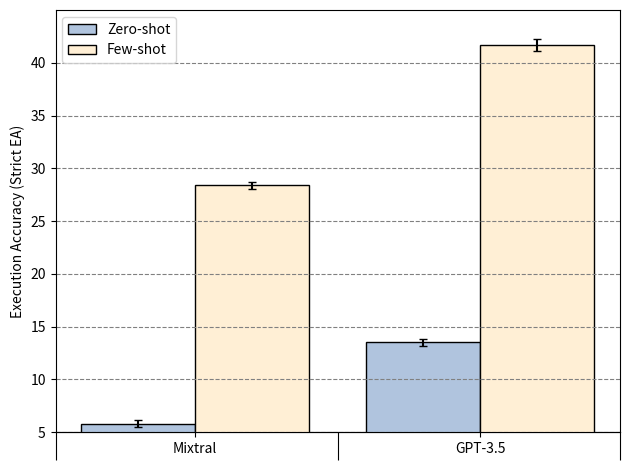

Reproduce this figure in Python.
import matplotlib.pyplot as plt
import numpy as np
import matplotlib.ticker as mticker


data={
  "zero-shot-mixtral": {
    "hard": {
      "mean": "5.82",
      "std": "0.33"
    },
    "soft": {
      "mean": "5.82",
      "std": "0.33"
    },
    "partial": {
      "mean": "6.52",
      "std": "0.33"
    }
  },
  "few-shot-mixtral":{
    "hard": {
      "mean": "28.39",
      "std": "0.34"
    },
    "soft": {
      "mean": "35.38",
      "std": "0.34"
    },
    "partial": {
      "mean": "38.18",
      "std": "0.34"
    }
     },
    "zero-shot-gpt":{
    "hard": {
      "mean": "13.52",
      "std": "0.33"
    },
    "soft": {
      "mean": "13.76",
      "std": "0.33"
    },
    "partial": {
      "mean": "17.95",
      "std": "0.33"
    }
    },
    "few-shot-gpt-5": {
    "hard": {
      "mean": "41.68",
      "std": "0.56"
    },
    "soft": {
      "mean": "48.25",
      "std": "0.44"
    },
    "partial": {
      "mean": "50.07",
      "std": "0.34"
    }
  }
}

labels = list(data.keys())
print(labels)
hards_means = [float(data[label]['hard']['mean']) for label in labels]
soft_means = [float(data[label]['soft']['mean']) for label in labels]
partial_means = [float(data[label]['partial']['mean']) for label in labels]
hards_std = [float(data[label]['hard']['std']) for label in labels]
soft_std = [float(data[label]['soft']['std']) for label in labels]
partial_std = [float(data[label]['partial']['std']) for label in labels]




x = np.arange(len(labels)/2) # the label locations
width = .4 # adjusted width of the bars

fig, ax = plt.subplots()

print(hards_means)

print(hards_means)
## to visualize the result in for each zero-shot and few-shot based on EN and DE for Mixtral and GPT
#yerr=hards_std[0::2]

rects1 = ax.bar(x - width, hards_means[0::2], width,yerr=hards_std[0::2], color='lightsteelblue', label='Zero-shot', ecolor='black', capsize=3, edgecolor = "black") 
# yerr=hards_std[1::2]
rects2 = ax.bar(x , hards_means[1::2], width, yerr=hards_std[1::2], color='papayawhip', label='Few-shot', ecolor='black', capsize=3, edgecolor = "black") 
#rects2 = ax.bar(x , hards_means[1::2], width, yerr=hards_std[1::2], color='lightsteelblue', label='DE',ecolor='black', capsize=3,edgecolor = "black")  # specify color here
 
 
 # specify color here
#rects2 = ax.bar(x, soft_means, width, yerr=soft_std, color='papayawhip', label='Soft EA', ecolor='black', capsize=3,edgecolor = "black")  # specify color here
#rects3 = ax.bar(x + width, partial_means, width, yerr=partial_std, color='mediumaquamarine', label='Partial EA', ecolor='black', capsize=3,edgecolor = "black")  # specify color here
#lightsteelblue

ax.set_ylabel('Execution Accuracy (Strict EA)')
# ax.set_title('Language')


ax.set_xticks([-.2,.8])
ax.set_xticklabels(['Mixtral','GPT-3.5'])


# label_x, label_mode = [], []

# for rect, idx in zip(ax.patches, ['En','De','En ','De ']):
#     print(rect, idx)
#     label_mode.append(idx)
#     label_x.append(rect.xy[0] + (rect.get_width()))

# ax.set_xticklabels(['Method A', 'Method B'])
# ax.set_xticks(label_x, minor=True)
# ax.set_xticklabels(label_mode, minor=True)
# ax.tick_params(axis='x', which='minor', length=0)


# ax.tick_params(axis='x', which='major', length=10, width=1)

# ax.yaxis.set_major_locator(mticker.MultipleLocator(3))
# ax.tick_params("x", length=5)
# ax.set_xlim(-.5, 3.5)


# # Add ticks and labels for the shelves.
# shelf_ax = ax.secondary_xaxis(location=0)
# xticks=[.33,2.33]
# print(xticks)
# shelf_ax.set_xticks(xticks, labels=["Mixtral", "GPT-3.5-Turbo"])
# shelf_ax.tick_params("x", length=15)

# # Add ticks and labels for the rooms.
# room_ax = ax.secondary_xaxis(location=0)
# room_ax.set_xticks([1.75, 3.5], labels=["",""])
# room_ax.tick_params("x", length=25)

# Long ticks with no labels to separate the rooms.
room_sep_ax = ax.secondary_xaxis(location=0)
room_sep_ax.set_xticks([-.69, 0.3,1.29], ["", "", ""])
room_sep_ax.tick_params("x", length=20)

ax.legend(loc="upper left")
ax.grid(color='gray', linestyle='dashed',axis='y')

ax.set_ylim([5, 45])  # Set the start of Y-axis to 30
plt.yticks(np.arange(5, 45, 5))  # change y-ticks frequency here

fig.tight_layout()
plt.savefig('means_by_zero-few.png')  # Save the figure as PNG
plt.show()



